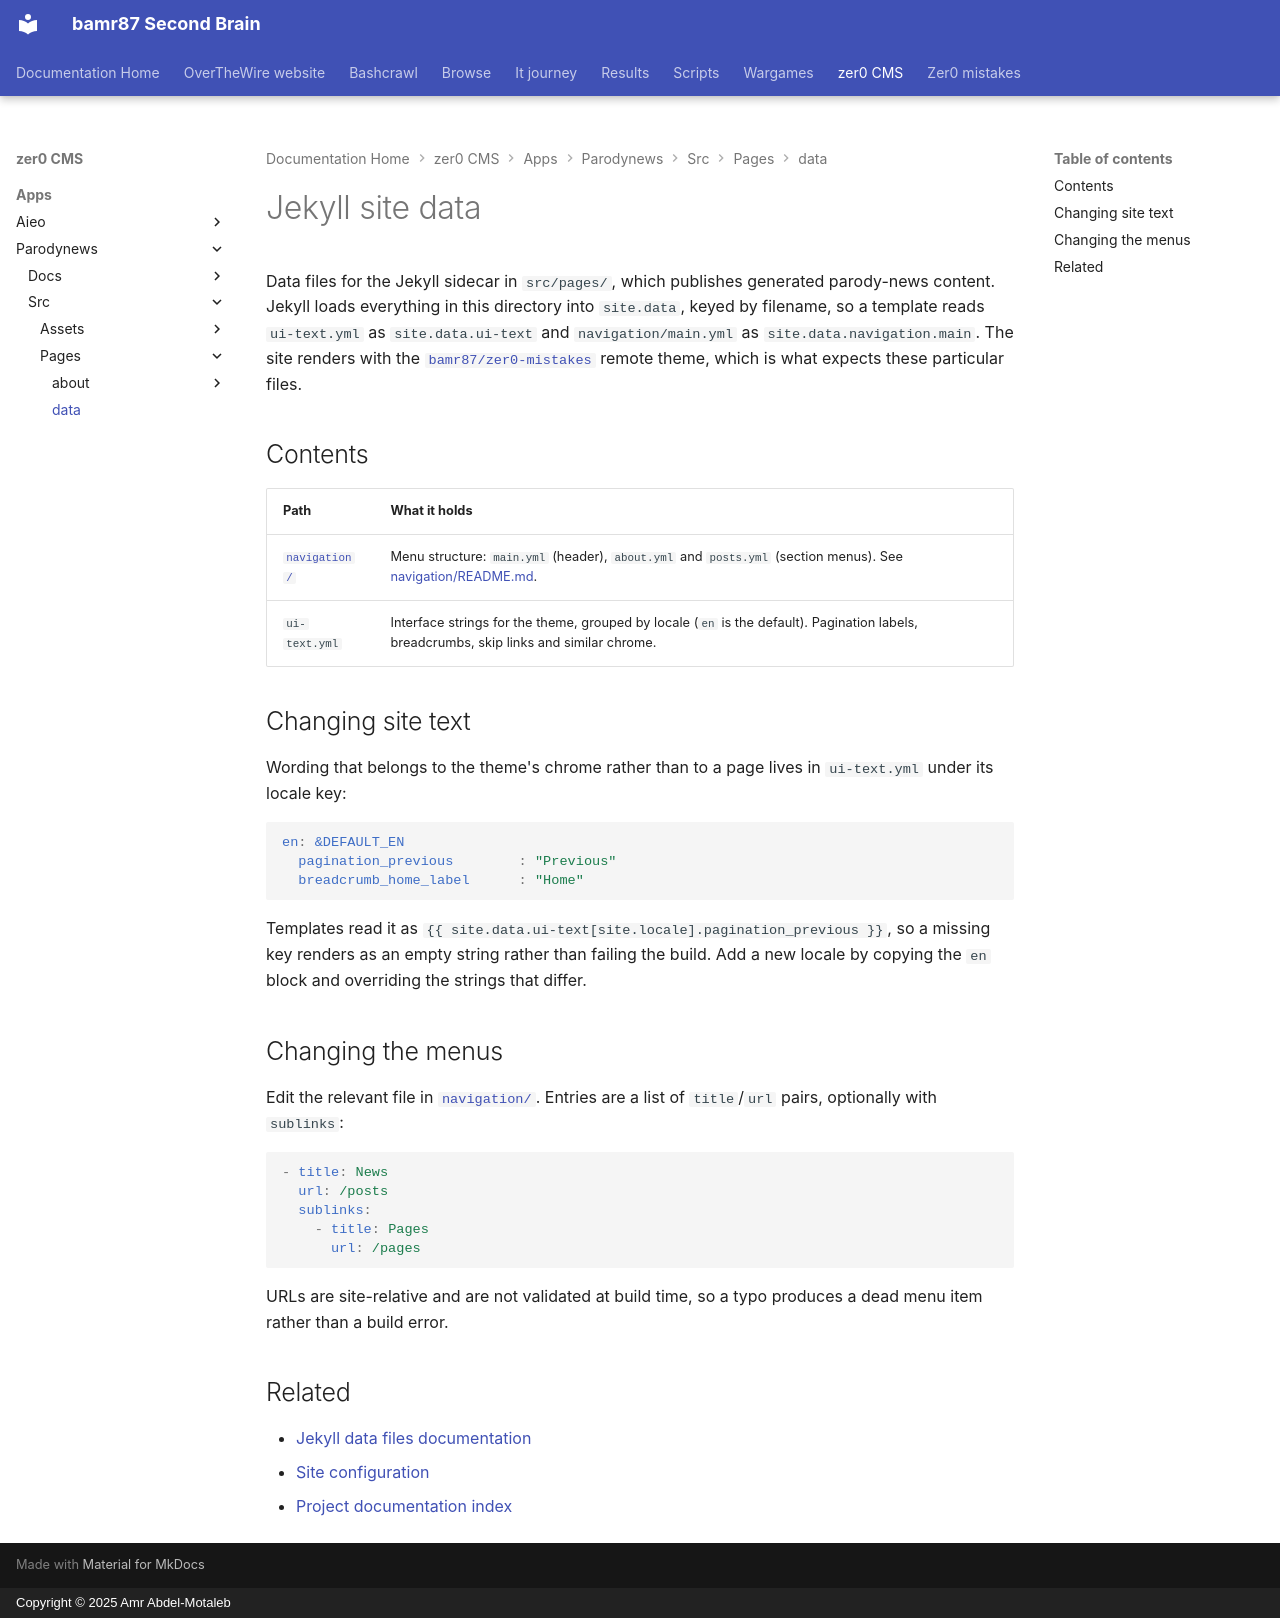

repository: bamr87/README · page: zer0-CMS/apps/parodynews/src/pages/_data/index.html · generator: mkdocs · copyright: Copyright © 2025 Amr Abdel-Motaleb

---
source_file: apps/parodynews/src/pages/_data/README.md
source_repo: bamr87/zer0-CMS
source_url: https://github.com/bamr87/zer0-CMS/blob/main/apps/parodynews/src/pages/_data/README.md
title: Jekyll site data
---
# Jekyll site data

Data files for the Jekyll sidecar in `src/pages/`, which publishes generated parody-news content. Jekyll loads everything in this directory into `site.data`, keyed by filename, so a template reads `ui-text.yml` as `site.data.ui-text` and `navigation/main.yml` as `site.data.navigation.main`. The site renders with the [`bamr87/zer0-mistakes`](https://github.com/bamr87/zer0-mistakes) remote theme, which is what expects these particular files.

## Contents

| Path | What it holds |
|---|---|
| [`navigation/`](navigation/) | Menu structure: `main.yml` (header), `about.yml` and `posts.yml` (section menus). See [navigation/README.md](navigation/README.md). |
| `ui-text.yml` | Interface strings for the theme, grouped by locale (`en` is the default). Pagination labels, breadcrumbs, skip links and similar chrome. |

## Changing site text

Wording that belongs to the theme's chrome rather than to a page lives in `ui-text.yml` under its locale key:

```yaml
en: &DEFAULT_EN
  pagination_previous        : "Previous"
  breadcrumb_home_label      : "Home"
```

Templates read it as `{{ site.data.ui-text[site.locale].pagination_previous }}`, so a missing key renders as an empty string rather than failing the build. Add a new locale by copying the `en` block and overriding the strings that differ.

## Changing the menus

Edit the relevant file in [`navigation/`](navigation/). Entries are a list of `title`/`url` pairs, optionally with `sublinks`:

```yaml
- title: News
  url: /posts
  sublinks:
    - title: Pages
      url: /pages
```

URLs are site-relative and are not validated at build time, so a typo produces a dead menu item rather than a build error.

## Related

- [Jekyll data files documentation](https://jekyllrb.com/docs/datafiles/)
- [Site configuration](../_config.yml)
- [Project documentation index](../../../docs/README.md)
